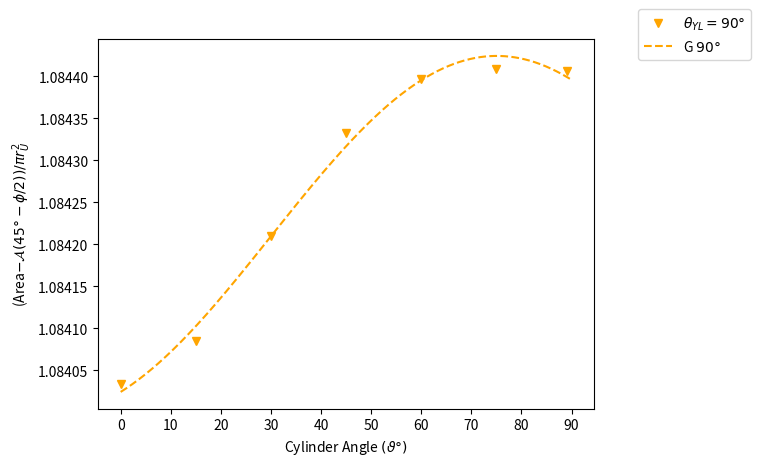

Reproduce this figure in Python.
import numpy as np
import matplotlib.pyplot as plt
fig, ax = plt.subplots()
ax.ticklabel_format(style='plain', useOffset=False)
r_U = 0.5
A = np.pi * r_U**2

angle=np.array([0, 15, 30, 45, 60, 75, 89])
area80g = np.array([63.8811998980939,63.8812601557727,63.8813960275309,63.8815096395522,63.8815396319041,63.8815094774670,63.8814879026516])
area90g = np.array([63.8770597832058,63.8771004245160,63.8771979686871,63.8772941597390,63.8773446062667,63.8773542164548,63.8773527427839])
area100g = np.array([63.8805468460943,63.8805563984148,63.8805940441690,63.8806589977368,63.8807321747722,63.8807940387861,63.8808198542472])
area80 = np.array([63.8802440313871,63.8802626040884,63.8803137008116,63.8803830808285,63.8804520482593,63.8805025357315,63.8805209733438])
area90 = np.array([63.8765234696375,63.8765428758136,63.8765957439084,63.8766676079954,63.8767390669129,63.8767911221136,63.8768100350073])
area100 = np.array([63.8806533606093,63.8806719102597,63.8807230032653,63.8807927230334,63.8808621230924,63.8809126394716,63.8809309826305])
crction = 63.025661810242400*np.ones(7)
area80g = area80g - crction
area90g = area90g - crction
area100g = area100g - crction
area80 = area80 - crction
area90 = area90 - crction
area100 = area100 - crction
sinx = np.sin(2*angle*np.pi/180)
cosx = np.cos(2*angle*np.pi/180)
A1 = np.vstack([sinx, cosx, np.ones(len(sinx))]).T

sinm80g, cosm80g, c80g = np.linalg.lstsq(A1, area80g/A, rcond=None)[0]
sinm100g, cosm100g, c100g = np.linalg.lstsq(A1, area100g/A, rcond=None)[0]

sinm90g, cosm90g, c90g = np.linalg.lstsq(A1, area90g/A, rcond=None)[0]
mag90g = np.sqrt(cosm90g**2 + sinm90g**2)
phi90g = np.arctan2(sinm90g/mag90g, -cosm90g/mag90g)*180/np.pi

mag80g = np.sqrt(cosm80g**2 + sinm80g**2)
phi80g = np.arctan2(sinm80g/mag80g, -cosm80g/mag80g)*180/np.pi

mag100g = np.sqrt(cosm100g**2 + sinm100g**2)
phi100g = np.arctan2(sinm100g/mag100g, -cosm100g/mag100g)*180/np.pi

sinm80, cosm80, c80 = np.linalg.lstsq(A1, area80/A, rcond=None)[0]
sinm90, cosm90, c90 = np.linalg.lstsq(A1, area90/A, rcond=None)[0]
sinm100, cosm100, c100 = np.linalg.lstsq(A1, area100/A, rcond=None)[0]


mag80 = np.sqrt(cosm80**2 + sinm80**2)
phi80 = np.arctan2(sinm80/mag80, -cosm80/mag80)*180/np.pi

mag100 = np.sqrt(cosm100**2 + sinm100**2)

phi100 = np.arctan2(sinm100/mag100, -cosm100/mag100)*180/np.pi

x1 = np.linspace(0, 90, 1000)
y80 = sinm80*np.sin(2*np.pi*x1/180) + cosm80*np.cos(2*np.pi*x1/180)
y90 = sinm90*np.sin(2*np.pi*x1/180) + cosm90*np.cos(2*np.pi*x1/180)
y100 = sinm100*np.sin(2*np.pi*x1/180) + cosm100*np.cos(2*np.pi*x1/180)



y80g = sinm80g*np.sin(2*np.pi*x1/180) + cosm80g*np.cos(2*np.pi*x1/180)
y90g = sinm90g*np.sin(2*np.pi*x1/180) + cosm90g*np.cos(2*np.pi*x1/180)
y100g = sinm100g*np.sin(2*np.pi*x1/180) + cosm100g*np.cos(2*np.pi*x1/180)

plt.xticks(np.arange(0, 95, 10), np.arange(0, 95, 10))
plt.xlabel(r"Cylinder Angle $(\vartheta\degree)$")
plt.ylabel(r"(Area$ - \mathcal{A}(45\degree-\phi/2)) /\pi r_{U}^2$")

plt.plot(angle, area90g/A, marker="v", linestyle='None', label=r"$\theta_{YL} = 90\degree$", color='orange')

plt.plot(x1, y90g + c90g, label=r"G $90\degree$", color='orange', linestyle='dashed')


plt.legend(bbox_to_anchor=(1.33,1.1))
plt.savefig("AreaVsAngleWithGravity.pdf", bbox_inches='tight', pad_inches=0.0)
